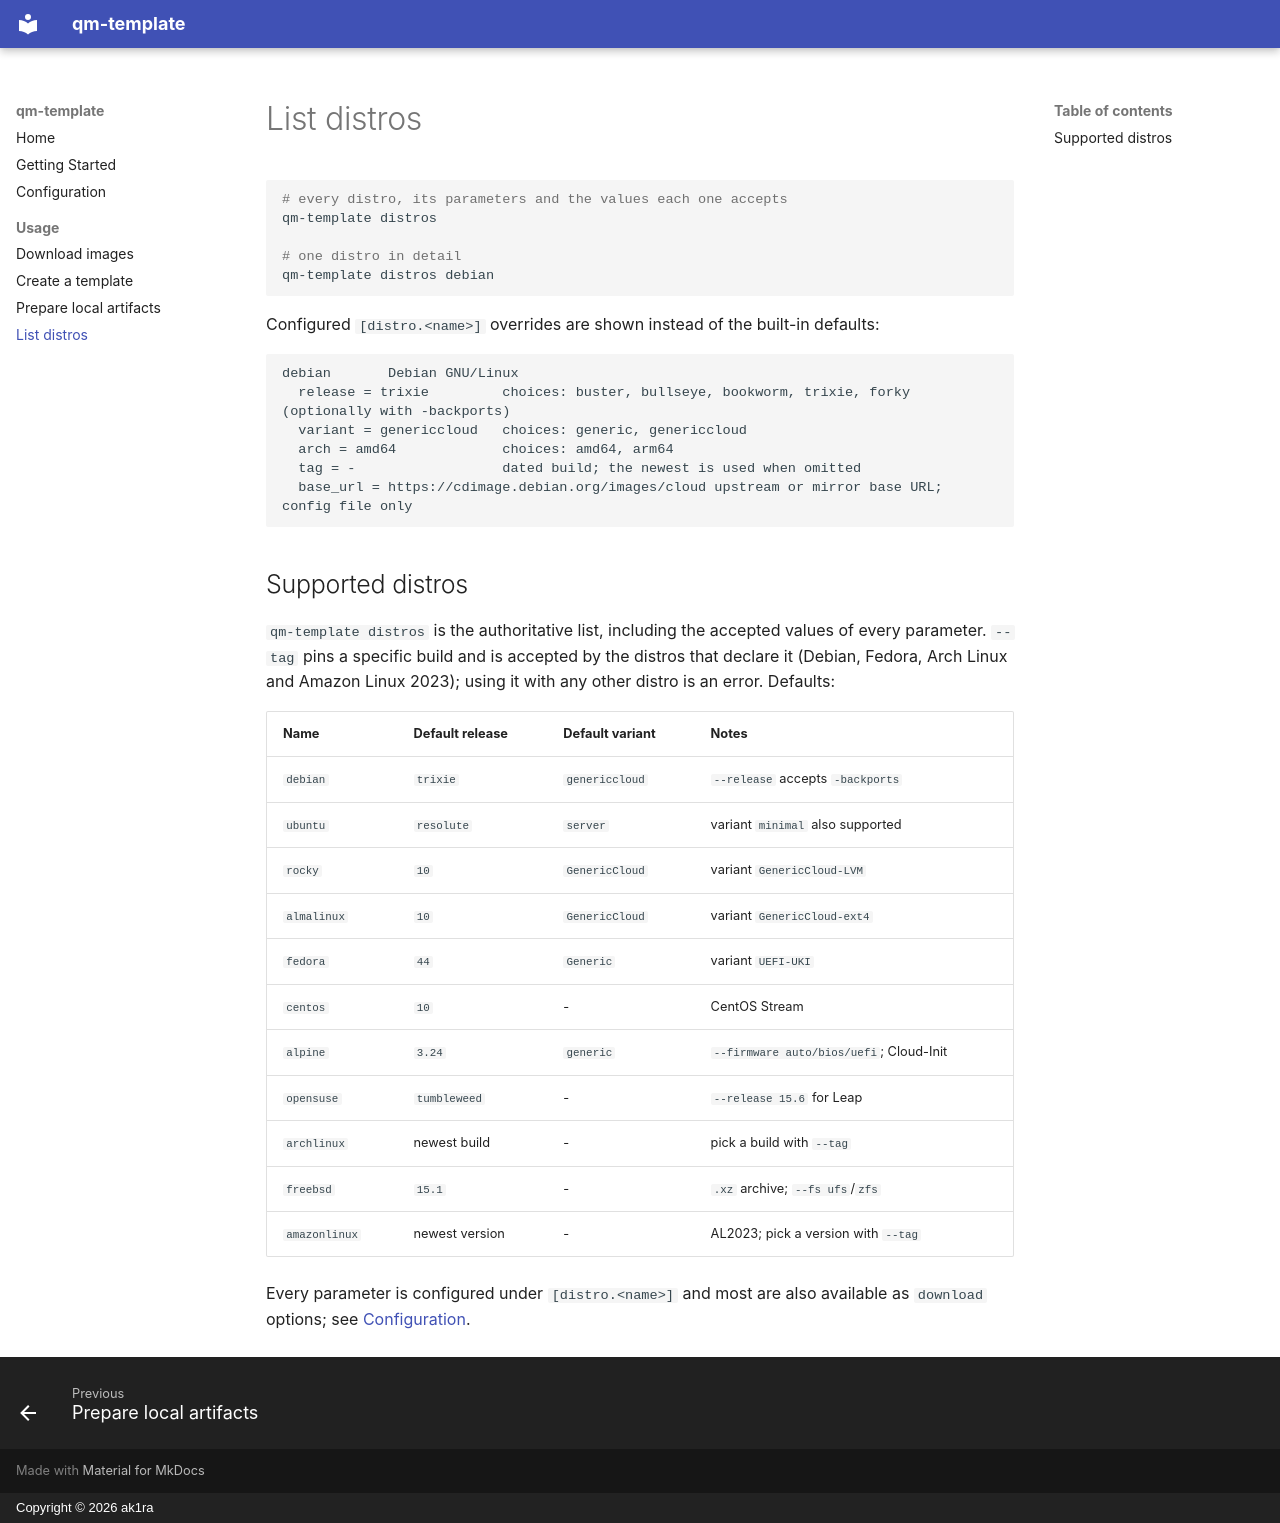

repository: ak1ra-lab/qm-template · page: usage/distros/index.html · generator: mkdocs · copyright: Copyright © 2026 ak1ra

# List distros

```shell
# every distro, its parameters and the values each one accepts
qm-template distros

# one distro in detail
qm-template distros debian
```

Configured `[distro.<name>]` overrides are shown instead of the built-in
defaults:

```text
debian       Debian GNU/Linux
  release = trixie         choices: buster, bullseye, bookworm, trixie, forky (optionally with -backports)
  variant = genericcloud   choices: generic, genericcloud
  arch = amd64             choices: amd64, arm64
  tag = -                  dated build; the newest is used when omitted
  base_url = https://cdimage.debian.org/images/cloud upstream or mirror base URL; config file only
```

## Supported distros

`qm-template distros` is the authoritative list, including the accepted values
of every parameter. `--tag` pins a specific build and is accepted by the
distros that declare it (Debian, Fedora, Arch Linux and Amazon Linux 2023);
using it with any other distro is an error. Defaults:

| Name          | Default release | Default variant | Notes                                        |
| ------------- | --------------- | --------------- | -------------------------------------------- |
| `debian`      | `trixie`        | `genericcloud`  | `--release` accepts `-backports`             |
| `ubuntu`      | `resolute`      | `server`        | variant `minimal` also supported             |
| `rocky`       | `10`            | `GenericCloud`  | variant `GenericCloud-LVM`                   |
| `almalinux`   | `10`            | `GenericCloud`  | variant `GenericCloud-ext4`                  |
| `fedora`      | `44`            | `Generic`       | variant `UEFI-UKI`                           |
| `centos`      | `10`            | -               | CentOS Stream                                |
| `alpine`      | `3.24`          | `generic`       | `--firmware auto/bios/uefi`; Cloud-Init      |
| `opensuse`    | `tumbleweed`    | -               | `--release 15.6` for Leap                    |
| `archlinux`   | newest build    | -               | pick a build with `--tag`                    |
| `freebsd`     | `15.1`          | -               | `.xz` archive; `--fs ufs`/`zfs`              |
| `amazonlinux` | newest version  | -               | AL2023; pick a version with `--tag`          |

Every parameter is configured under `[distro.<name>]` and most are also
available as `download` options; see
[Configuration](../configuration.md#per-distro-overrides).
